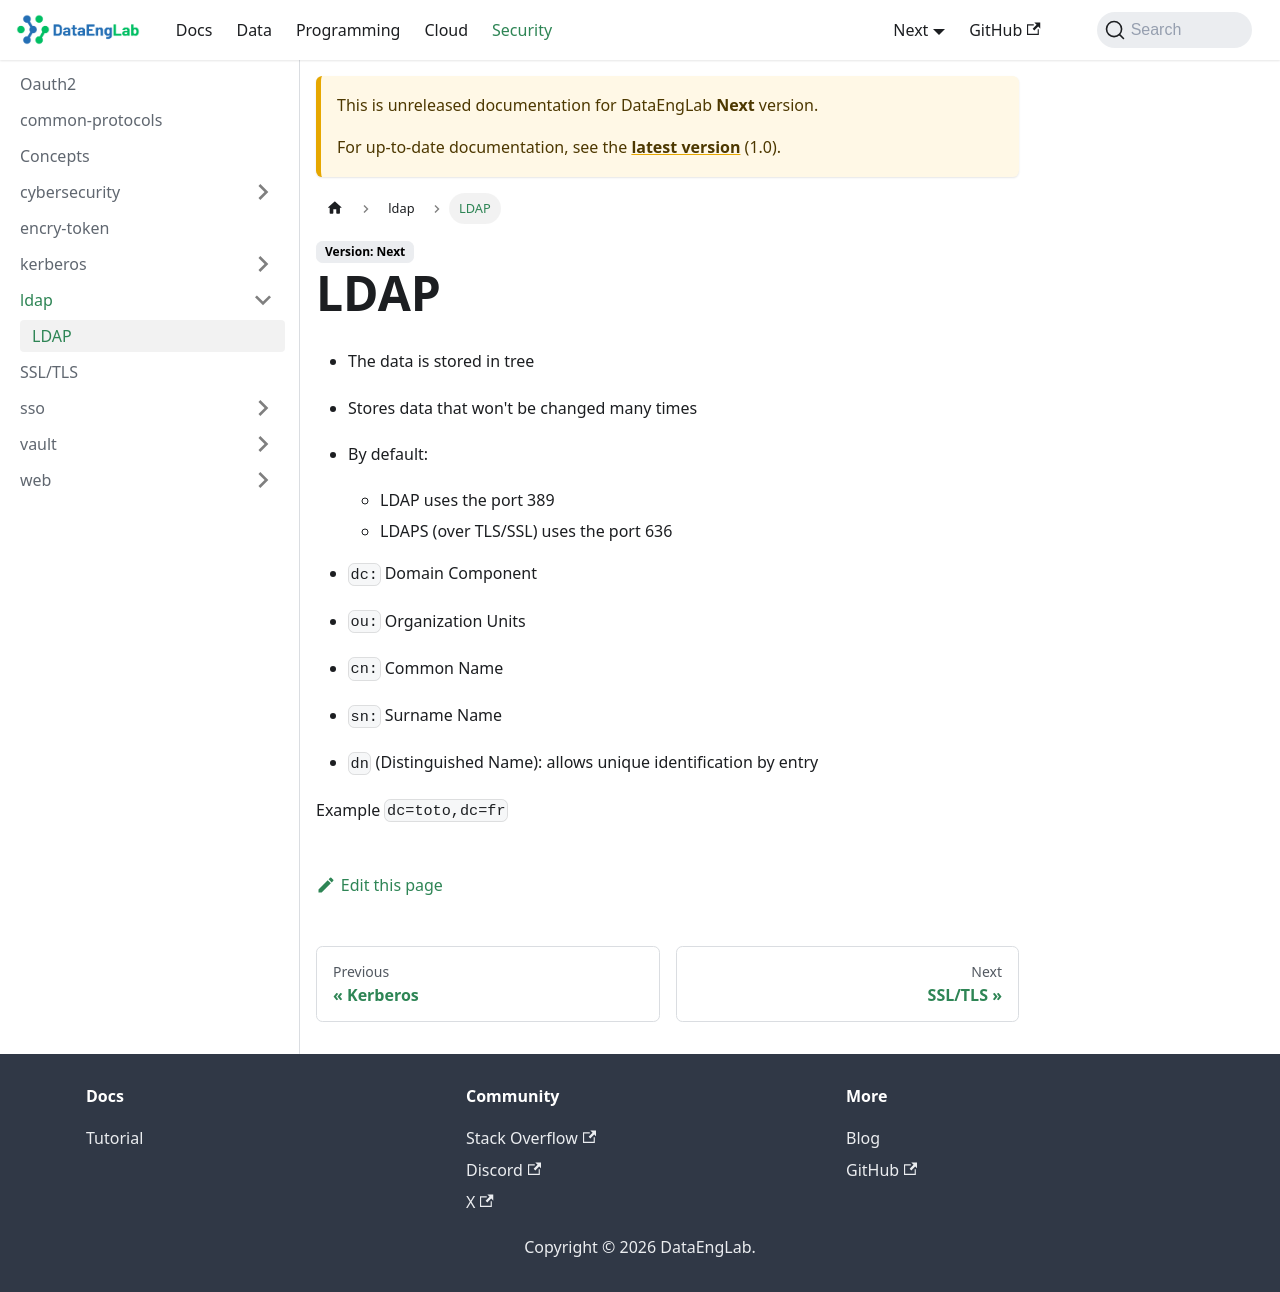

repository: Massipssa/Docs · page: docs/next/security/ldap/concept/index.html · generator: mkdocs

# LDAP

- The data is stored in tree
- Stores data that won't be changed many times

- By default:
  - LDAP uses the port 389
  - LDAPS (over TLS/SSL) uses the port 636

- ```dc:``` Domain Component
- ```ou:``` Organization Units
- ```cn:``` Common Name
- ```sn:``` Surname Name
- ```dn``` (Distinguished Name): allows unique identification by entry

Example
```dc=toto,dc=fr```
